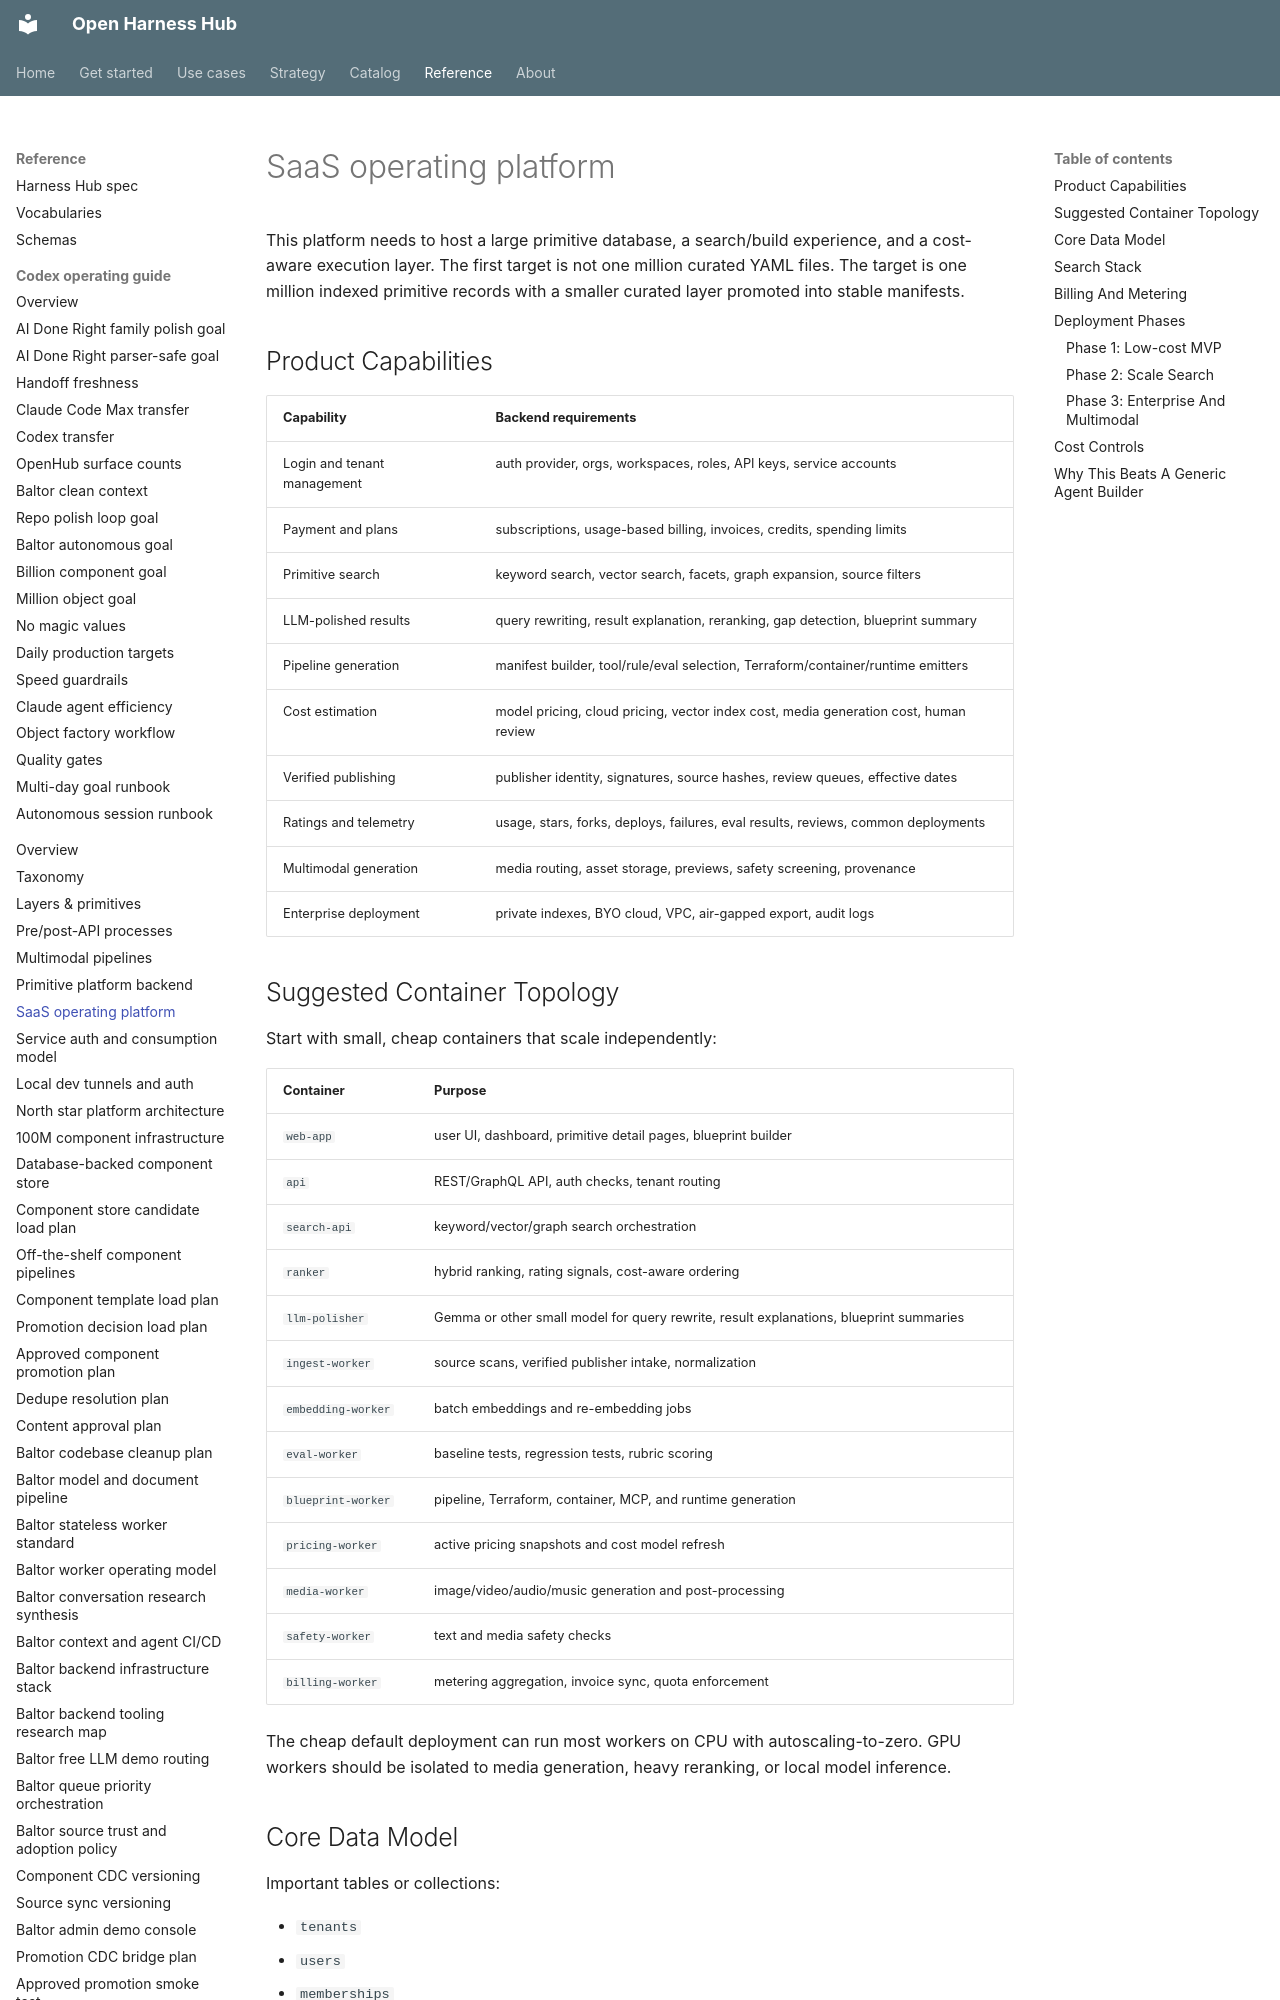

repository: Amarel-Taylor-Scott/open-harness-hub · page: architecture/saas-operating-platform/index.html · generator: mkdocs

# SaaS operating platform

This platform needs to host a large primitive database, a search/build experience, and a cost-aware execution layer. The first target is not one million curated YAML files. The target is one million indexed primitive records with a smaller curated layer promoted into stable manifests.

## Product Capabilities

| Capability | Backend requirements |
|---|---|
| Login and tenant management | auth provider, orgs, workspaces, roles, API keys, service accounts |
| Payment and plans | subscriptions, usage-based billing, invoices, credits, spending limits |
| Primitive search | keyword search, vector search, facets, graph expansion, source filters |
| LLM-polished results | query rewriting, result explanation, reranking, gap detection, blueprint summary |
| Pipeline generation | manifest builder, tool/rule/eval selection, Terraform/container/runtime emitters |
| Cost estimation | model pricing, cloud pricing, vector index cost, media generation cost, human review |
| Verified publishing | publisher identity, signatures, source hashes, review queues, effective dates |
| Ratings and telemetry | usage, stars, forks, deploys, failures, eval results, reviews, common deployments |
| Multimodal generation | media routing, asset storage, previews, safety screening, provenance |
| Enterprise deployment | private indexes, BYO cloud, VPC, air-gapped export, audit logs |
